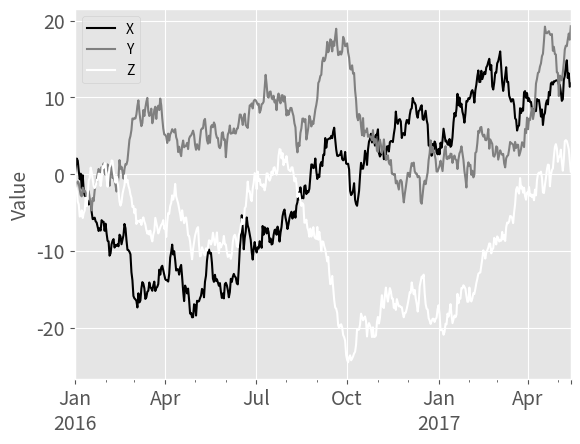
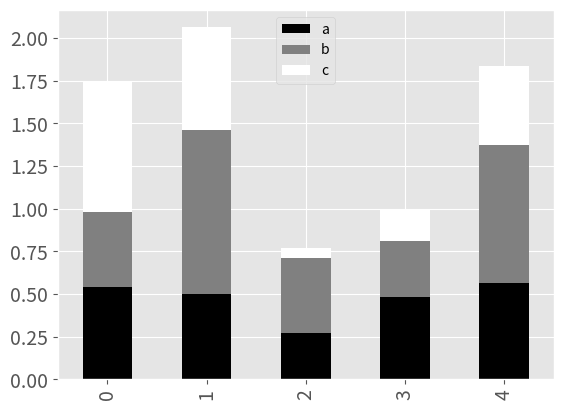

Source code (Python) for these figures, in order:
import numpy as np
import pandas as pd
import matplotlib.pyplot as plt

plt.style.use('ggplot')

# %% line plot
df = pd.DataFrame(np.random.randn(500, 3), columns=list('XYZ'),
                  index=pd.date_range('1/1/2016', periods=500))

df = df.cumsum()
ax = df.plot(colormap='gray', fontsize=14)
ax.set_ylabel('Value', fontsize=14)

# %% bar plot
df2 = pd.DataFrame(np.random.rand(5, 3),
                   columns=['a', 'b', 'c'])

df2.plot(kind='bar', stacked=True, colormap='gray', fontsize=14)
